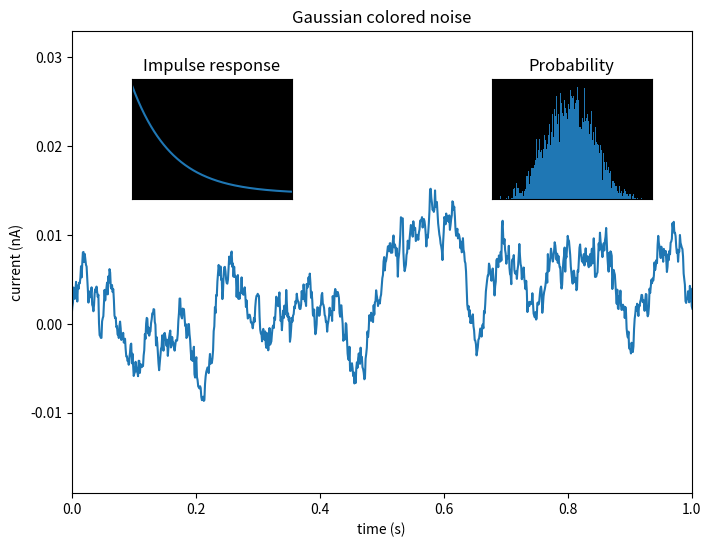

The script that saved this image:
import numpy as np
import matplotlib.pyplot as plt

def show_markers():
    '''show_markers
    Shows marker possibilities for matplotlib.pyplot
    '''
    markers = [0, 1, 2, 3, 4, 5, 6, 7, 'o', 'h', '_', '1', '2', '3', '4',
          '8', 'p', '^', 'v', '<', '>', '|', 'd', ',', '+', 's', '*',
          '|', 'x', 'D', 'H', '.']
    n_markers = len(markers)
    size = 20 * n_markers, 300
    dpi = 72.0
    #figsize= size[0] / float(dpi), size[1] / float(dpi)
    #fig = plt.figure(figsize=figsize, dpi=dpi)
    plt.figure(figsize=(8,6))
    plt.axes([0, 0.01, 1, .9], frameon=False)
    for i, m in enumerate(markers):
        X = i * .5 * np.ones(11)
        Y = np.arange(11)
        plt.plot(X, Y, lw=1, marker=m, ms=10, mfc=(.75, .75, 1, 1),
                mec=(0, 0, 1, 1))
        plt.text(.5 * i, 10.25, repr(m), rotation=0, fontsize=10, va='bottom')
    #plt.xlim(-.2, .2 + .5 * n_markers)
    plt.xticks([])
    plt.yticks([])
    plt.title('Marker Possibilities\n')
    plt.show()

def axes_demo():
    np.random.seed(19680801)  # Fixing random state for reproducibility.

    # create some data to use for the plot
    dt = 0.001
    t = np.arange(0.0, 10.0, dt)
    r = np.exp(-t[:1000] / 0.05)  # impulse response
    x = np.random.randn(len(t))
    s = np.convolve(x, r)[:len(x)] * dt  # colored noise

    fig, main_ax = plt.subplots(figsize=(8, 6))
    main_ax.plot(t, s)
    main_ax.set_xlim(0, 1)
    main_ax.set_ylim(1.1 * np.min(s), 2 * np.max(s))
    main_ax.set_xlabel('time (s)')
    main_ax.set_ylabel('current (nA)')
    main_ax.set_title('Gaussian colored noise')

    # this is an inset axes over the main axes
    right_inset_ax = fig.add_axes([.65, .6, .2, .2], facecolor='k')
    right_inset_ax.hist(s, 400, density=True)
    right_inset_ax.set(title='Probability', xticks=[], yticks=[])

    # this is another inset axes over the main axes
    left_inset_ax = fig.add_axes([.2, .6, .2, .2], facecolor='k')
    left_inset_ax.plot(t[:len(r)], r)
    left_inset_ax.set(title='Impulse response', xlim=(0, .2), xticks=[], yticks=[])

    plt.show()

def main():
    #show_markers()
    axes_demo()

if __name__ == "__main__":
    main()

